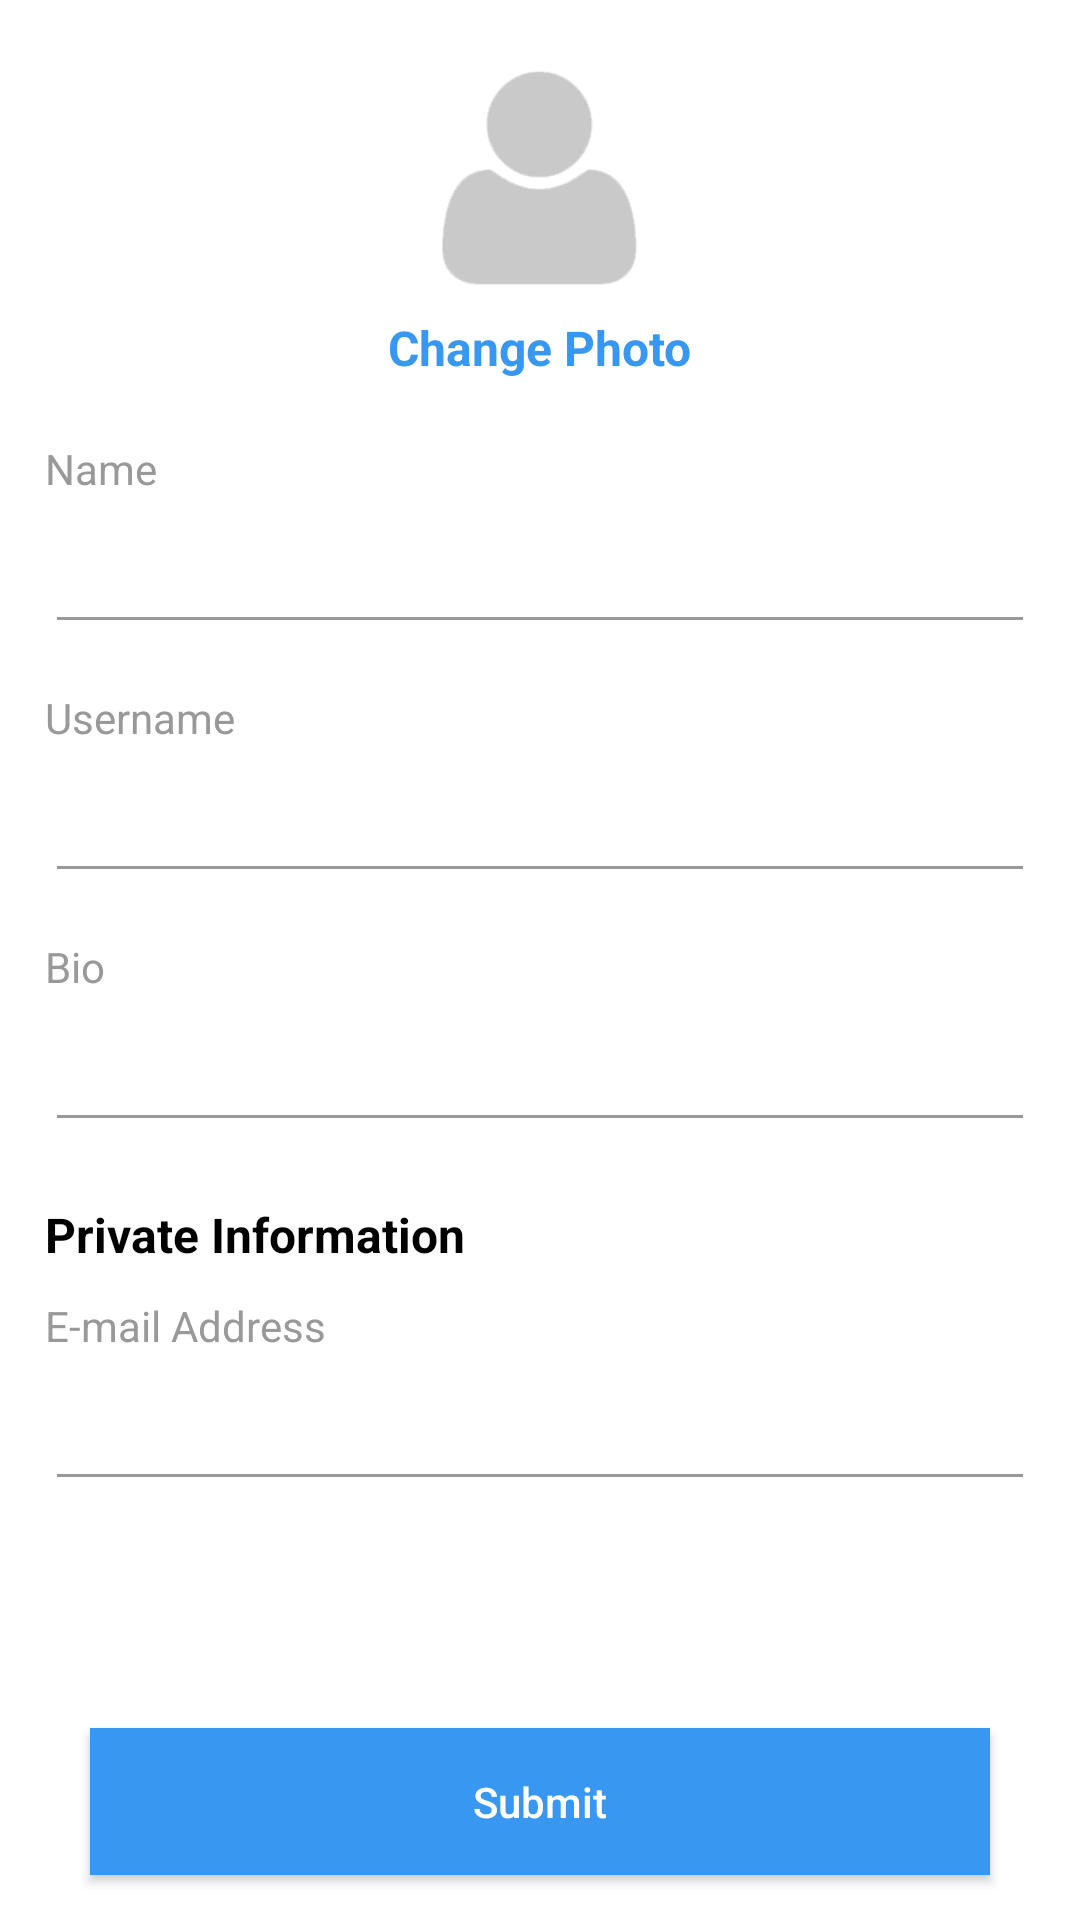

Here is an Android app screen rendered from its layout file. Give the layout XML and the strings, colors and styles it references.
<!-- AndroidManifest.xml: application theme AppTheme -->
<!-- res/layout/fragment_edit_profile.xml -->
<?xml version="1.0" encoding="utf-8"?>
<RelativeLayout xmlns:android="http://schemas.android.com/apk/res/android"
    xmlns:app="http://schemas.android.com/apk/res-auto"
    xmlns:tools="http://schemas.android.com/tools"
    android:layout_width="match_parent"
    android:layout_height="match_parent"
    android:background="@color/white"
    tools:context=".Fragment.EditProfileFragment">


    <ImageView
        android:id="@+id/ivProfileImage"
        android:layout_width="90dp"
        android:layout_height="90dp"
        android:layout_alignParentTop="true"
        android:layout_centerHorizontal="true"
        android:layout_marginTop="15dp"
        android:src="@drawable/default_profile" />

    <TextView
        android:id="@+id/textView"
        android:layout_width="wrap_content"
        android:layout_height="wrap_content"
        android:layout_below="@+id/ivProfileImage"
        android:layout_centerHorizontal="true"
        android:layout_marginBottom="20dp"
        android:text="Change Photo"
        android:textColor="@color/blue_5"
        android:textSize="16sp"
        android:textStyle="bold" />

    <TextView
        android:id="@+id/textView2"
        android:layout_width="wrap_content"
        android:layout_height="wrap_content"
        android:layout_alignParentStart="true"
        android:layout_below="@+id/textView"
        android:layout_marginStart="15dp"
        android:text="Name"
        style="@style/LabelStyle" />

    <EditText
        android:id="@+id/etName"
        android:layout_width="match_parent"
        android:layout_height="wrap_content"
        android:layout_alignParentStart="true"
        android:layout_below="@+id/textView2"
        android:inputType="textPersonName"
        style="@style/EditTextLightStyle"/>

    <TextView
        android:id="@+id/textView3"
        android:layout_width="wrap_content"
        android:layout_height="wrap_content"
        android:layout_alignParentStart="true"
        android:layout_below="@+id/etName"
        android:text="Username"
        style="@style/LabelStyle"/>

    <EditText
        android:id="@+id/etUsername"
        android:layout_width="match_parent"
        android:layout_height="wrap_content"
        android:layout_alignParentStart="true"
        android:layout_below="@+id/textView3"
        android:ems="10"
        android:inputType="textPersonName"
        style="@style/EditTextLightStyle"/>

    <TextView
        android:id="@+id/textView4"
        android:layout_width="wrap_content"
        android:layout_height="wrap_content"
        android:layout_alignParentStart="true"
        android:layout_below="@+id/etUsername"
        android:text="Bio"
        style="@style/LabelStyle"/>

    <EditText
        android:id="@+id/etBio"
        android:layout_width="match_parent"
        android:layout_height="wrap_content"
        android:layout_alignParentStart="true"
        android:layout_below="@+id/textView4"
        android:ems="10"
        android:inputType="textMultiLine"
        style="@style/EditTextLightStyle"/>

    <TextView
        android:id="@+id/textView5"
        android:layout_width="wrap_content"
        android:layout_height="wrap_content"
        android:layout_alignParentStart="true"
        android:layout_below="@+id/etBio"
        android:layout_marginBottom="10dp"
        android:layout_marginStart="15dp"
        android:layout_marginTop="5dp"
        android:text="Private Information"
        android:textColor="@android:color/black"
        android:textSize="16sp"
        android:textStyle="bold" />

    <TextView
        android:id="@+id/textView6"
        style="@style/LabelStyle"
        android:layout_width="wrap_content"
        android:layout_height="wrap_content"
        android:layout_alignParentStart="true"
        android:layout_below="@+id/textView5"
        android:text="E-mail Address" />

    <EditText
        android:id="@+id/etEmail"
        android:layout_width="match_parent"
        android:layout_height="wrap_content"
        android:layout_alignParentStart="true"
        android:layout_below="@+id/textView6"
        android:ems="10"
        android:inputType="textEmailAddress"
        style="@style/EditTextLightStyle"/>

    <Button
        android:id="@+id/btSubmit"
        style="@style/ButtonStyle"
        android:layout_width="match_parent"
        android:layout_height="wrap_content"
        android:layout_alignParentBottom="true"
        android:layout_centerHorizontal="true"
        android:text="Submit" />
</RelativeLayout>
<!-- resources referenced by this layout -->
<resources>
  <color name="blue_5">#ff3897f0</color>
  <color name="white">#ffffffff</color>
  <!-- drawable default_profile: png bitmap (drawable, 4029 bytes) -->
  <style name="ButtonStyle" parent="Base.TextAppearance.AppCompat.Button">
          <item name="android:layout_marginBottom">15dp</item>
          <item name="android:layout_marginEnd">30dp</item>
          <item name="android:layout_marginStart">30dp</item>
          <item name="android:background">@color/blue_5</item>
          <item name="android:ems">10</item>
          <item name="android:padding">15dp</item>
          <item name="android:textSize">14sp</item>
          <item name="android:textAllCaps">false</item>
          <item name="android:textColor">@android:color/white</item>
      </style>
  <style name="EditTextLightStyle" parent="Base.V7.Widget.AppCompat.EditText">
          <item name="android:layout_marginBottom">15dp</item>
          <item name="android:layout_marginEnd">15dp</item>
          <item name="android:layout_marginStart">15dp</item>
          <item name="android:backgroundTint">@color/grey_5</item>
          <item name="android:ems">10</item>
          <item name="android:paddingBottom">15dp</item>
          <item name="android:paddingTop">15dp</item>
          <item name="android:textColor">@color/black</item>
          <item name="android:textSize">14sp</item>
      </style>
  <style name="LabelStyle" parent="Base.TextAppearance.AppCompat">
          <item name="android:layout_marginStart">15dp</item>
          <item name="android:textColor">@color/grey_5</item>
      </style>
  <style name="AppTheme" parent="Theme.AppCompat.Light.NoActionBar">
          
          <item name="colorPrimary">@color/colorPrimaryDark</item>
          <item name="colorPrimaryDark">@color/colorPrimaryDark</item>
          <item name="colorAccent">@color/blue_5</item>
      </style>
  <color name="grey_5">#ff999999</color>
  <color name="black">#ff000000</color>
  <color name="colorPrimaryDark">#303f9f</color>
</resources>
